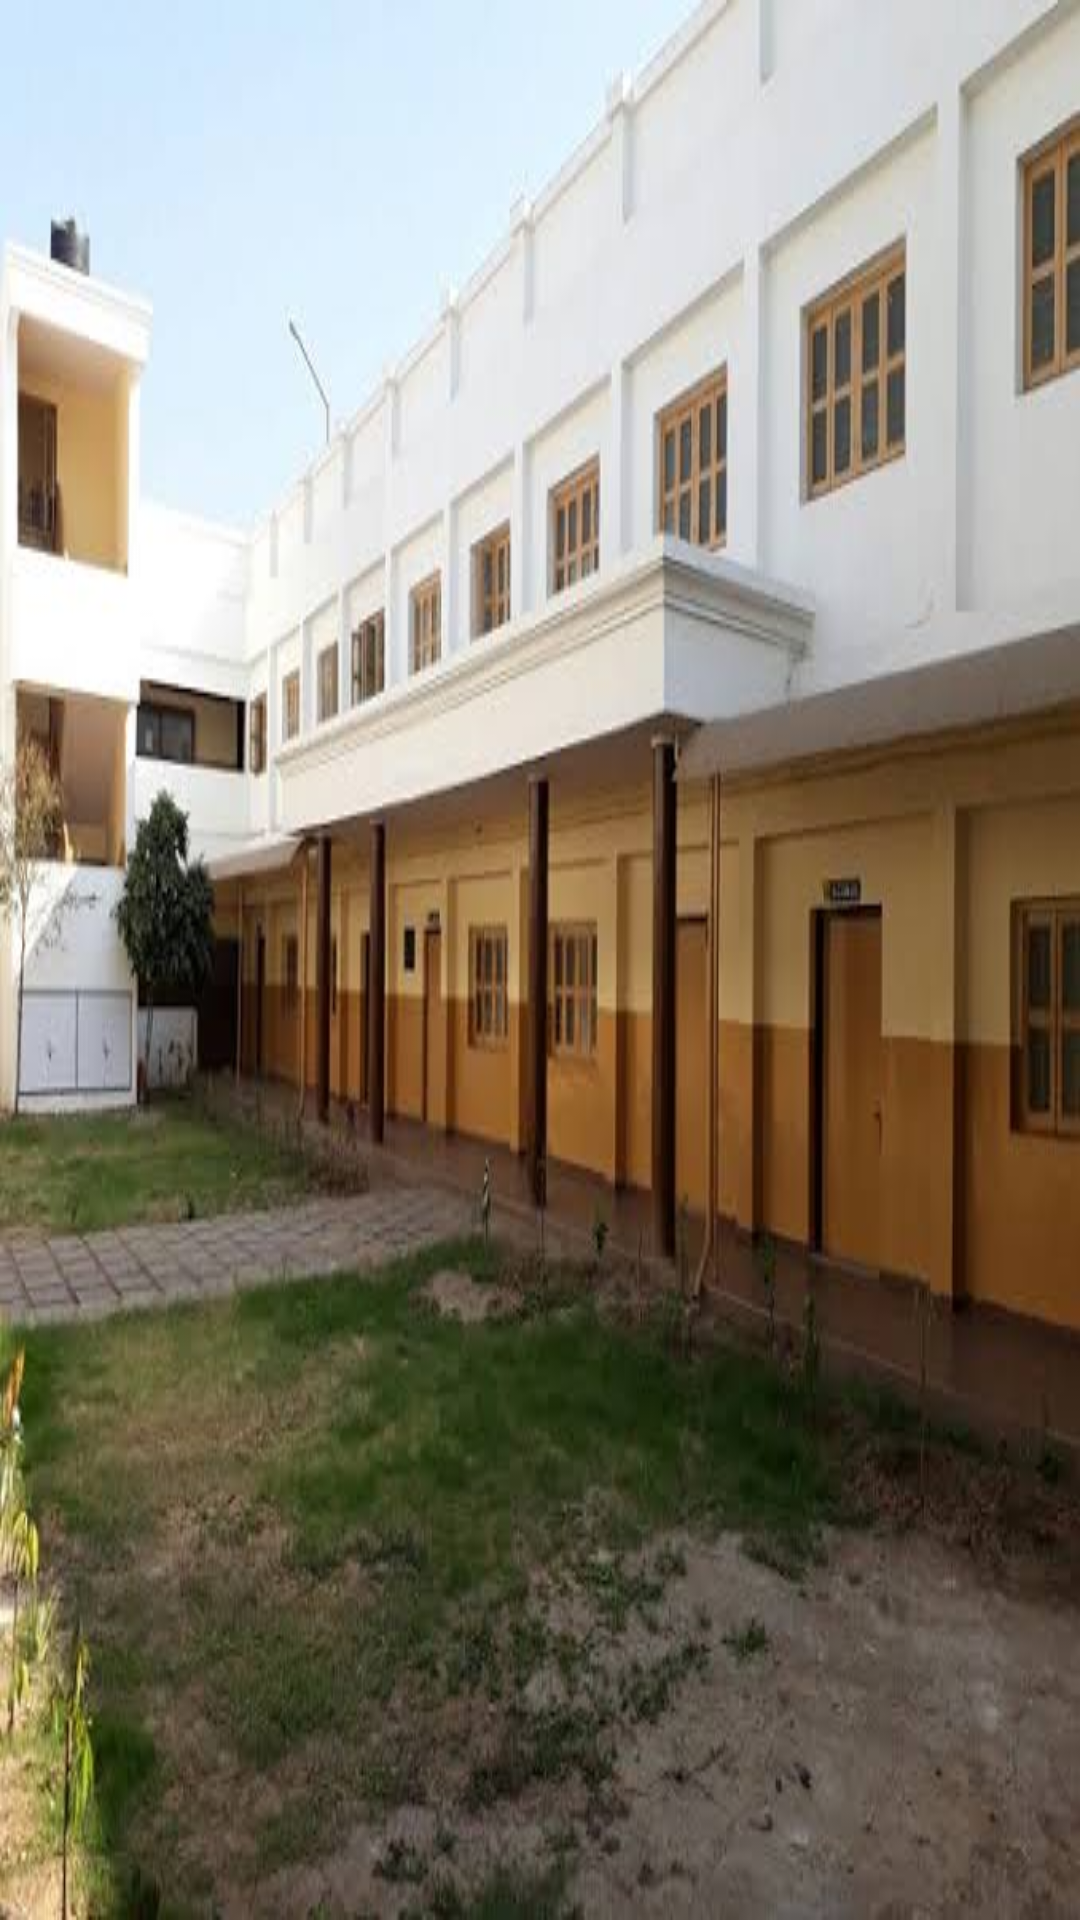

Here is an Android app screen rendered from its layout file. Give the layout XML and the strings, colors and styles it references.
<!-- AndroidManifest.xml: application theme Theme.College_App -->
<!-- res/layout/drawer_header.xml -->
<?xml version="1.0" encoding="utf-8"?>
<LinearLayout xmlns:android="http://schemas.android.com/apk/res/android"
    android:layout_width="match_parent"
    android:layout_height="176dp">

    <ImageView
        android:layout_width="match_parent"
        android:layout_height="match_parent"
        android:src="@drawable/ima2"
        android:scaleType="fitXY"/>




</LinearLayout>
<!-- resources referenced by this layout -->
<resources>
  <!-- drawable ima2: jpeg bitmap (drawable-v24, 33923 bytes) -->
  <style name="Theme.College_App" parent="Theme.MaterialComponents.DayNight.DarkActionBar">
          
          <item name="colorPrimary">@color/purple_500</item>
          <item name="colorPrimaryVariant">@color/purple_700</item>
          <item name="colorOnPrimary">@color/white</item>
          
          <item name="colorSecondary">@color/teal_200</item>
          <item name="colorSecondaryVariant">@color/teal_700</item>
          <item name="colorOnSecondary">@color/black</item>
          
          <item name="android:statusBarColor" tools:targetApi="l">?attr/colorPrimaryVariant</item>
          
      </style>
  <color name="purple_500">#355E88</color>
  <color name="purple_700">#2A4C70</color>
  <color name="white">#FFFFFFFF</color>
  <color name="teal_200">#FF03DAC5</color>
  <color name="teal_700">#FF018786</color>
  <color name="black">#FF000000</color>
</resources>
